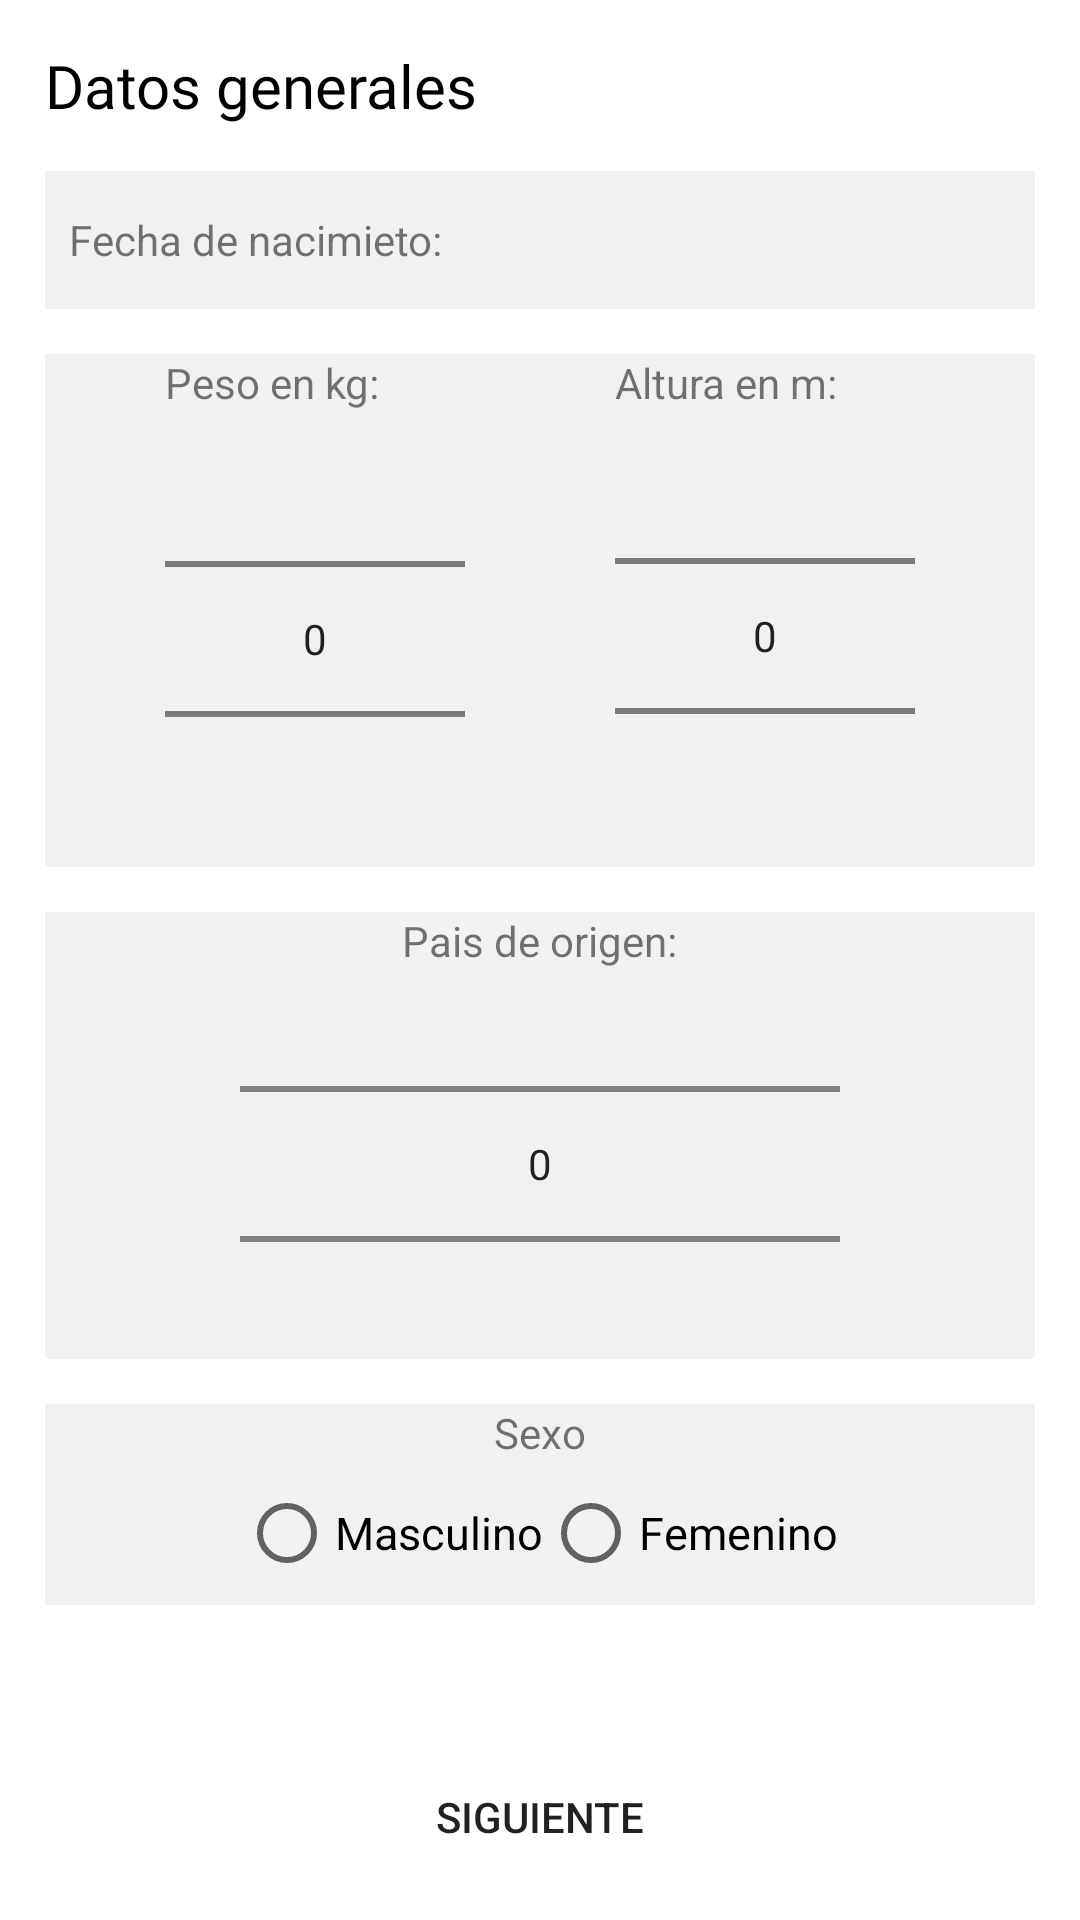

This screen was rendered from an Android layout file. Write that file and the resources it references.
<!-- AndroidManifest.xml: application theme Theme.SistemaEntrenamientoCorporalYPreparaciónFisica -->
<!-- res/layout/fragment_cuestionario_firts_login.xml -->
<?xml version="1.0" encoding="utf-8"?>
<androidx.constraintlayout.widget.ConstraintLayout xmlns:android="http://schemas.android.com/apk/res/android"
    xmlns:tools="http://schemas.android.com/tools"
    xmlns:app="http://schemas.android.com/apk/res-auto"
    android:layout_width="match_parent"
    android:layout_height="match_parent"
    tools:context=".ui.formulario.Cuestionario_firts_login">

    <TextView
        android:id="@+id/textView8"
        android:layout_width="match_parent"
        android:layout_height="wrap_content"
        android:layout_margin="15dp"
        android:text="@string/datos_generales"
        style="@style/Titulos"
        app:layout_constraintEnd_toEndOf="parent"
        app:layout_constraintStart_toStartOf="parent"
        app:layout_constraintTop_toTopOf="parent">
    </TextView>

    <LinearLayout
        android:id="@+id/container1"
        android:layout_width="match_parent"
        android:layout_height="wrap_content"
        app:layout_constraintStart_toStartOf="parent"
        app:layout_constraintEnd_toEndOf="parent"
        app:layout_constraintTop_toBottomOf="@+id/textView8"
        android:layout_margin="15dp"
        android:padding="8dp"
        android:background="@color/fondo"
        android:orientation="horizontal">

        <TextView
            android:layout_width="wrap_content"
            android:layout_height="wrap_content"
            android:layout_weight="1"
            android:layout_gravity="center_vertical"
            android:text="@string/fechaNacimiento"></TextView>

        <TextView
            android:id="@+id/editTextDate"
            android:layout_width="wrap_content"
            android:layout_height="wrap_content"
            android:layout_weight="1"
            android:layout_gravity="center_vertical"
            android:text=""></TextView>

        <Button
            android:id="@id/icon"
            android:layout_width="30dp"
            android:layout_height="30dp"
            android:layout_gravity="right|center"
            android:background="@drawable/calendar_month_24px"></Button>
    </LinearLayout>

    <LinearLayout
        android:id="@+id/container2"
        android:layout_width="match_parent"
        android:layout_height="wrap_content"
        app:layout_constraintStart_toStartOf="parent"
        app:layout_constraintEnd_toEndOf="parent"
        android:layout_margin="15dp"
        app:layout_constraintTop_toBottomOf="@+id/container1"
        android:background="@color/fondo"
        android:gravity="center"
        android:orientation="horizontal">

        <LinearLayout
            android:layout_width="wrap_content"
            android:layout_height="wrap_content"
            android:layout_gravity="center_horizontal"
            android:layout_marginRight="50dp"
            android:orientation="vertical">

            <TextView
                android:id="@+id/Peso"
                android:layout_width="wrap_content"
                android:layout_height="wrap_content"
                android:text="Peso en kg:" />

            <NumberPicker
                android:id="@+id/numberPickerPeso"
                android:layout_width="100dp"
                android:layout_height="152dp"
                android:layout_below="@+id/edad"></NumberPicker>
        </LinearLayout>

        <LinearLayout
            android:layout_width="wrap_content"
            android:layout_height="wrap_content"
            android:layout_gravity="center_horizontal"
            android:orientation="vertical">

            <TextView
                android:id="@+id/altura"
                android:layout_width="wrap_content"
                android:layout_height="wrap_content"
                android:text="Altura en m:"></TextView>

            <NumberPicker
                android:id="@+id/alturaPicker"
                android:layout_width="100dp"
                android:layout_height="150dp"></NumberPicker>
        </LinearLayout>
    </LinearLayout>

    <LinearLayout
        android:id="@+id/container3"
        android:layout_width="match_parent"
        android:layout_height="wrap_content"
        android:layout_below="@+id/container2"
        app:layout_constraintStart_toStartOf="parent"
        app:layout_constraintEnd_toEndOf="parent"
        app:layout_constraintTop_toBottomOf="@+id/container2"
        android:layout_margin="15dp"
        android:background="@color/fondo"
        android:gravity="center"
        android:orientation="vertical">

        <TextView
            android:id="@+id/pais"
            android:layout_width="wrap_content"
            android:layout_height="wrap_content"
            android:text="Pais de origen:" />

        <NumberPicker
            android:id="@+id/paisPicker"
            android:layout_width="200dp"
            android:layout_height="130dp"></NumberPicker>
    </LinearLayout>

    <LinearLayout
        android:id="@+id/container4"
        android:layout_width="match_parent"
        android:layout_height="wrap_content"
        app:layout_constraintStart_toStartOf="parent"
        app:layout_constraintEnd_toEndOf="parent"
        app:layout_constraintTop_toBottomOf="@+id/container3"
        android:layout_margin="15dp"
        android:background="@color/fondo"
        android:gravity="center"
        android:orientation="vertical">

        <TextView
            android:id="@+id/sexo"
            android:layout_width="wrap_content"
            android:layout_height="wrap_content"
            android:text="Sexo" />

        <RadioGroup
            android:id="@+id/radioGroup"
            android:layout_width="wrap_content"
            android:layout_height="wrap_content"
            android:layout_marginLeft="15dp"
            android:orientation="horizontal">

            <RadioButton
                android:id="@+id/radioButton"
                android:layout_width="wrap_content"
                android:layout_height="match_parent"
                android:text="Masculino"
                android:textSize="15dp" />

            <RadioButton
                android:id="@+id/radioButton2"
                android:layout_width="129dp"
                android:layout_height="wrap_content"
                android:text="Femenino"
                android:textSize="15dp" />

        </RadioGroup>

    </LinearLayout>

    <Button
        android:id="@+id/button2"
        android:layout_width="133dp"
        android:layout_height="39dp"
        android:layout_centerHorizontal="true"
        android:layout_margin="15dp"
        android:background="@drawable/bottom_shape"
        android:text="Siguiente"
        app:layout_constraintBottom_toBottomOf="parent"
        app:layout_constraintEnd_toEndOf="parent"
        app:layout_constraintStart_toStartOf="parent"></Button>

</androidx.constraintlayout.widget.ConstraintLayout>
<!-- resources referenced by this layout -->
<resources>
  <color name="fondo">#f1f1f1</color>
  <string name="datos_generales">Datos generales</string>
  <string name="fechaNacimiento">Fecha de nacimieto:</string>
  <style name="Titulos">
          <item name="android:textSize">20sp</item>
          <item name="android:textColor">@color/black</item>
          <item name="android:fontFamily">@font/oswald_variablefont_wght</item>
      </style>
  <style name="Theme.SistemaEntrenamientoCorporalYPreparaciónFisica" parent="Theme.MaterialComponents.DayNight.DarkActionBar">
          
          <item name="colorPrimary">@color/purple_500</item>
          <item name="colorPrimaryVariant">@color/purple_700</item>
          <item name="colorOnPrimary">@color/white</item>
          
          <item name="colorSecondary">#009688</item>
          <item name="colorSecondaryVariant">@color/teal_700</item>
          <item name="colorOnSecondary">@color/black</item>
          
          <item name="android:statusBarColor">?attr/colorPrimaryVariant</item>
          
      </style>
  <color name="black">#FF000000</color>
  <color name="purple_500">#2196F3</color>
  <color name="purple_700">#00BCD4</color>
  <color name="white">#FFFFFFFF</color>
  <color name="teal_700">#FF018786</color>
</resources>
